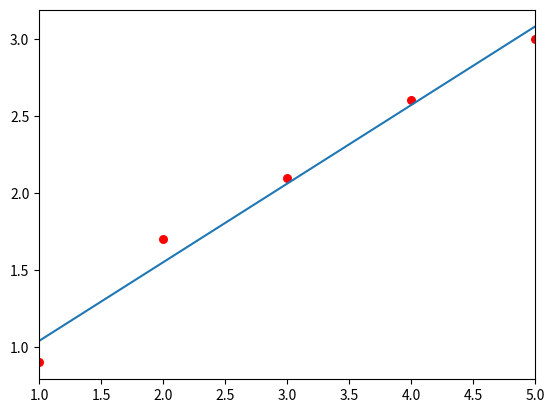

This chart was generated by the following Python code:
import matplotlib
import matplotlib.pyplot as plot

# 描画
def Draw(px, py, a, b):
    fig = plot.figure()         # 図
    graph = fig.add_subplot()   # グラフを配置
    xs = min(px); xe = max(px)
    graph.set_xlim(xs,xe)       # 描画範囲(X軸)
    lx = [xs, xe]               # 始点、終点(X座標)
    ly = [a*xs+b, a*xe+b]       # 始点、終点(Y座標)
    graph.plot(lx, ly)                      # 線を描画
    graph.scatter(px, py, s=30, c="red")    # 点を描画
    plot.show()     # 表示

# 最小２乗法（y=Ax+B）
def LeastSquares(N,x,y):
    sumX = 0.0; sumY = 0.0; sumX2 = 0.0; sumXY = 0.0
    for i in range(N):
        sumX += x[i]
        sumY += y[i]
        sumX2 += x[i]*x[i]
        sumXY += x[i]*y[i]
    
    bunbo = N*sumX2 - sumX*sumX
    a = (N*sumXY - sumX*sumY)/bunbo
    b = (sumX2*sumY - sumX*sumXY)/bunbo
    
    return a,b

# 実行
N = 5                           # 点数
x = [1.0, 2.0, 3.0, 4.0, 5.0]   # x座標
y = [0.9, 1.7, 2.1, 2.6, 3.0]   # y座標

a,b = LeastSquares(N,x,y)
print('A = ',a,', B = ',b)

Draw(x, y, a, b)    # 描画

# input("[Enter]キーを押して終了")
